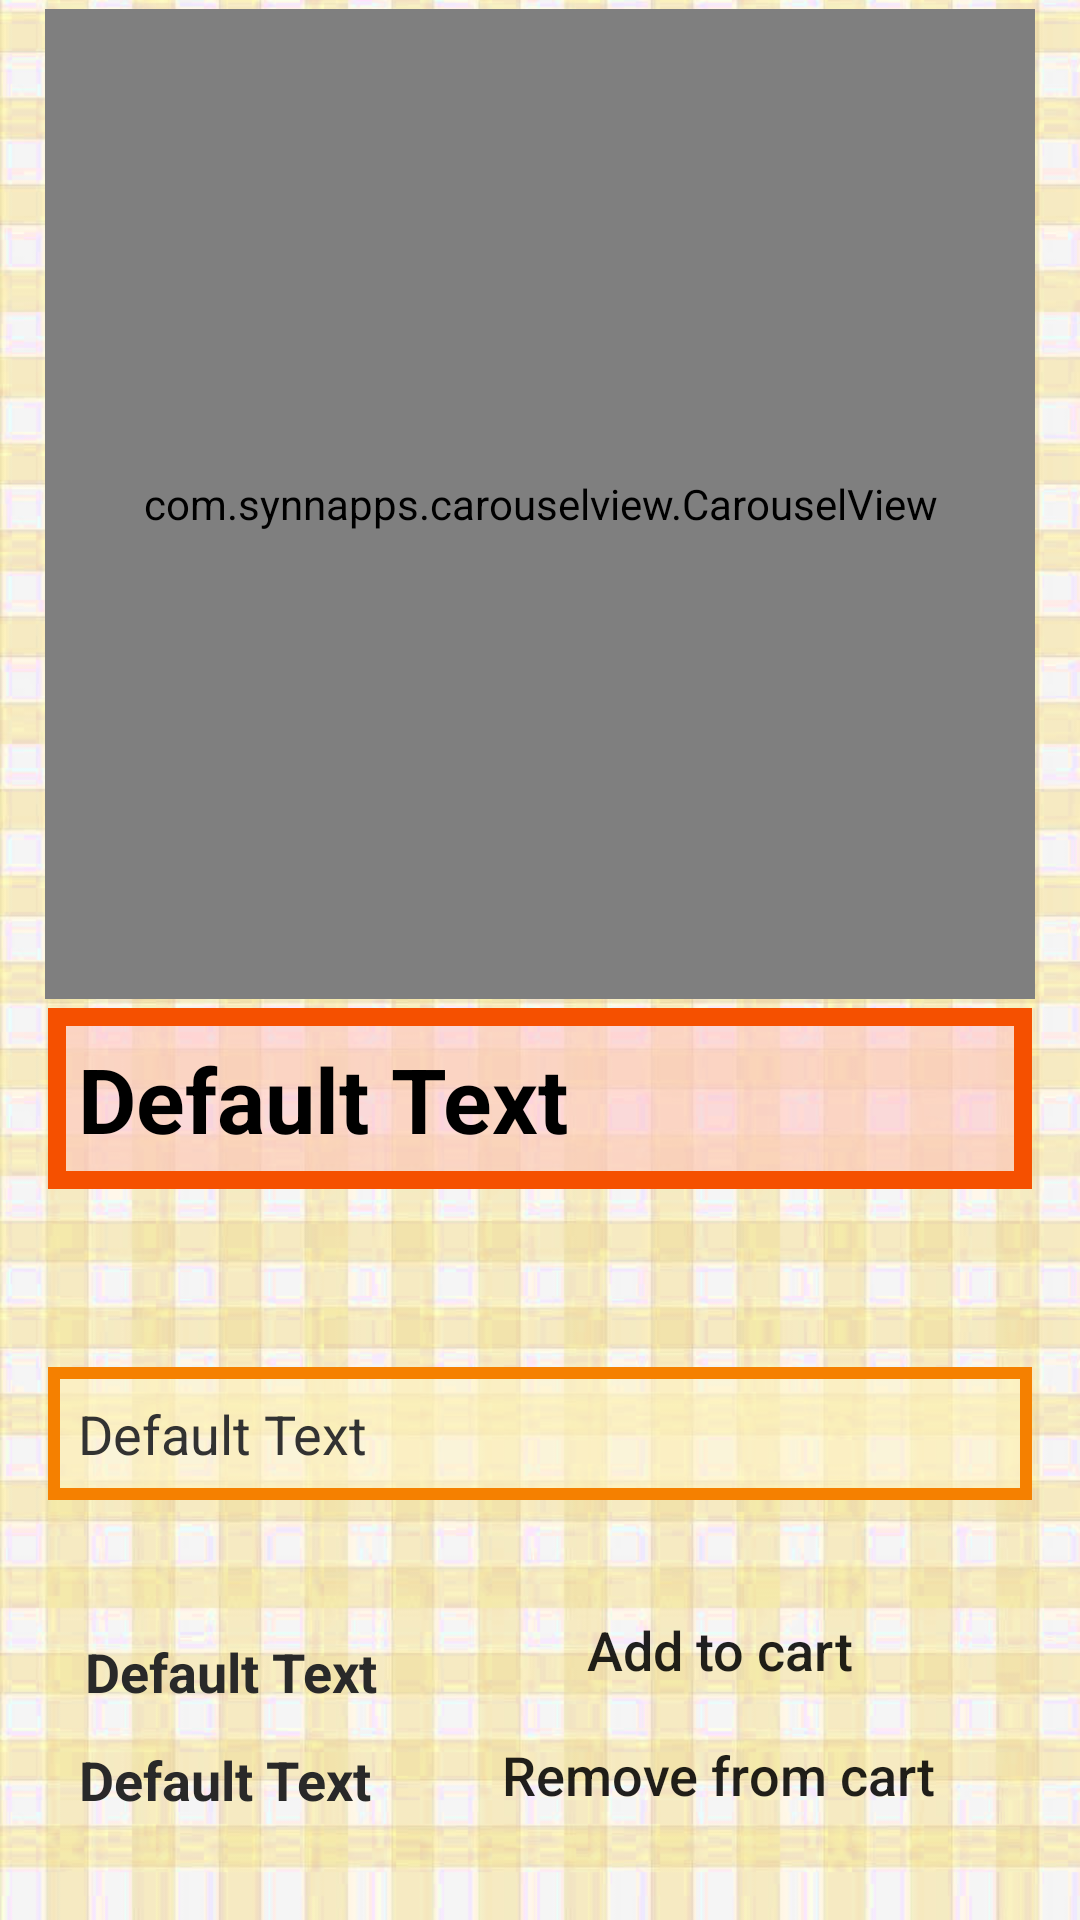

Produce the Android XML layout that renders to this screen, including the resource entries it uses.
<!-- AndroidManifest.xml: application theme Theme.AndroidERestaurant -->
<!-- res/layout/lyo_meal.xml -->
<?xml version="1.0" encoding="utf-8"?>
<androidx.constraintlayout.widget.ConstraintLayout xmlns:android="http://schemas.android.com/apk/res/android"
    xmlns:app="http://schemas.android.com/apk/res-auto"
    xmlns:tools="http://schemas.android.com/tools"
    android:id="@+id/meal_global"
    android:layout_width="match_parent"
    android:layout_height="match_parent"
    android:background="@drawable/meal"
    tools:context=".MealActivity">

    <TextView
        android:id="@+id/meal_content_text"
        android:layout_width="0dp"
        android:layout_height="wrap_content"
        android:layout_marginStart="16dp"
        android:layout_marginEnd="16dp"
        android:background="@drawable/orange_border"
        android:text="@string/defaultText"
        android:textAlignment="textStart"
        android:textColor="@android:color/secondary_text_light"
        android:textSize="18sp"
        app:layout_constraintBottom_toBottomOf="parent"
        app:layout_constraintEnd_toEndOf="parent"
        app:layout_constraintStart_toStartOf="parent"
        app:layout_constraintTop_toTopOf="parent"
        app:layout_constraintVertical_bias="0.765" />

    <TextView
        android:id="@+id/meal_title"
        android:layout_width="0dp"
        android:layout_height="wrap_content"
        android:layout_marginStart="16dp"
        android:layout_marginEnd="16dp"
        android:background="@drawable/red_border"
        android:text="@string/defaultText"
        android:textAlignment="textStart"
        android:textColor="?android:attr/textColorPrimaryNoDisable"
        android:textSize="30sp"
        android:textStyle="bold"
        app:layout_constraintBottom_toTopOf="@+id/meal_content_text"
        app:layout_constraintEnd_toEndOf="parent"
        app:layout_constraintHorizontal_bias="1.0"
        app:layout_constraintStart_toStartOf="parent"
        app:layout_constraintTop_toTopOf="parent"
        app:layout_constraintVertical_bias="0.85" />

    <TextView
        android:id="@+id/meal_price_per_unit"
        android:layout_width="wrap_content"
        android:layout_height="wrap_content"
        android:layout_marginStart="16dp"
        android:text="@string/defaultText"
        android:textColor="#292929"
        android:textSize="18sp"
        android:textStyle="bold"
        app:layout_constraintBottom_toBottomOf="parent"
        app:layout_constraintEnd_toStartOf="@+id/add_to_cart"
        app:layout_constraintHorizontal_bias="0.152"
        app:layout_constraintStart_toStartOf="parent"
        app:layout_constraintTop_toBottomOf="@+id/meal_content_text"
        app:layout_constraintVertical_bias="0.388" />

    <TextView
        android:id="@+id/meal_price_total"
        android:layout_width="wrap_content"
        android:layout_height="wrap_content"
        android:layout_marginStart="16dp"
        android:text="@string/defaultText"
        android:textColor="#292929"
        android:textSize="18sp"
        android:textStyle="bold"
        app:layout_constraintBottom_toBottomOf="parent"
        app:layout_constraintEnd_toStartOf="@+id/remove_from_cart"
        app:layout_constraintHorizontal_bias="0.191"
        app:layout_constraintStart_toStartOf="parent"
        app:layout_constraintTop_toBottomOf="@+id/meal_content_text"
        app:layout_constraintVertical_bias="0.7" />

    <Button
        android:id="@+id/remove_from_cart"
        android:layout_width="wrap_content"
        android:layout_height="wrap_content"
        android:background="#00F6F6F6"
        android:backgroundTint="#6FFF5A00"
        android:fontFamily="sans-serif-medium"
        android:shadowColor="#FFFFFF"
        android:text="@string/removeFromCart"
        android:textAppearance="@style/TextAppearance.AppCompat.Body2"
        android:textSize="18sp"
        app:layout_constraintBottom_toBottomOf="parent"
        app:layout_constraintEnd_toEndOf="parent"
        app:layout_constraintHorizontal_bias="0.776"
        app:layout_constraintStart_toStartOf="parent"
        app:layout_constraintTop_toBottomOf="@+id/meal_content_text"
        app:layout_constraintVertical_bias="0.737"
        android:strokeColor="#FFFFFF" />

    <Button
        android:id="@+id/add_to_cart"
        android:layout_width="wrap_content"
        android:layout_height="wrap_content"
        android:background="#00F6F6F6"
        android:backgroundTint="#6FFF5A00"
        android:shadowColor="#FFFFFF"
        android:text="@string/addToCart"
        android:textAppearance="@style/TextAppearance.AppCompat.Body2"
        android:textSize="18sp"
        app:layout_constraintBottom_toBottomOf="parent"
        app:layout_constraintEnd_toEndOf="parent"
        app:layout_constraintHorizontal_bias="0.72"
        app:layout_constraintStart_toStartOf="parent"
        app:layout_constraintTop_toBottomOf="@+id/meal_content_text"
        app:layout_constraintVertical_bias="0.283"
        android:strokeColor="#FFFFFF" />

    <com.synnapps.carouselview.CarouselView
        android:id="@+id/meal_pict"
        android:layout_width="330dp"
        android:layout_height="330dp"
        android:background="@drawable/no_picture"
        app:layout_constraintBottom_toTopOf="@+id/meal_title"
        app:layout_constraintEnd_toEndOf="parent"
        app:layout_constraintStart_toStartOf="parent"
        app:layout_constraintTop_toTopOf="parent" />


</androidx.constraintlayout.widget.ConstraintLayout>
<!-- resources referenced by this layout -->
<resources>
  <!-- drawable meal: jpg bitmap (drawable, 171970 bytes) -->
  <!-- drawable orange_border (drawable) -->
  <?xml version="1.0" encoding="utf-8"?>
  <shape xmlns:android="http://schemas.android.com/apk/res/android" android:shape="rectangle" >
      <solid android:color="#90FFF5C5" />
      <stroke android:width="4dp" android:color="#F58000"/>
      <padding android:bottom="10dp" android:left="10dp" android:right="10dp" android:top="10dp"/>
  </shape>
  <!-- drawable red_border (drawable) -->
  <?xml version="1.0" encoding="utf-8"?>
  <shape xmlns:android="http://schemas.android.com/apk/res/android" android:shape="rectangle" >
      <solid android:color="#90FFC5C5" />
      <stroke android:width="6dp" android:color="#F55000"/>
      <padding android:bottom="10dp" android:left="10dp" android:right="10dp" android:top="10dp"/>
  </shape>
  <string name="addToCart">Add  to  cart</string>
  <string name="defaultText">Default Text</string>
  <string name="removeFromCart">Remove from  cart</string>
  <style name="Theme.AndroidERestaurant" parent="Theme.MaterialComponents.DayNight.NoActionBar">
  
          
          <item name="colorPrimary">@color/black</item>
          <item name="colorPrimaryVariant">@color/black</item>
          <item name="colorOnPrimary">@color/white</item>
  
          
          <item name="colorSecondary">@color/teal_200</item>
          <item name="colorSecondaryVariant">@color/teal_700</item>
          <item name="colorOnSecondary">@color/black</item>
  
          
          <item name="android:statusBarColor" tools:targetApi="l">?attr/colorPrimaryVariant</item>
  
          
      </style>
  <!-- not gathered from this repository: default colours our renderer supplied (Android Studio template values) -->
  <color name="teal_200">#FF03DAC5</color>
  <color name="teal_700">#FF018786</color>
  <color name="black">#FF000000</color>
  <color name="white">#FFFFFFFF</color>
</resources>
